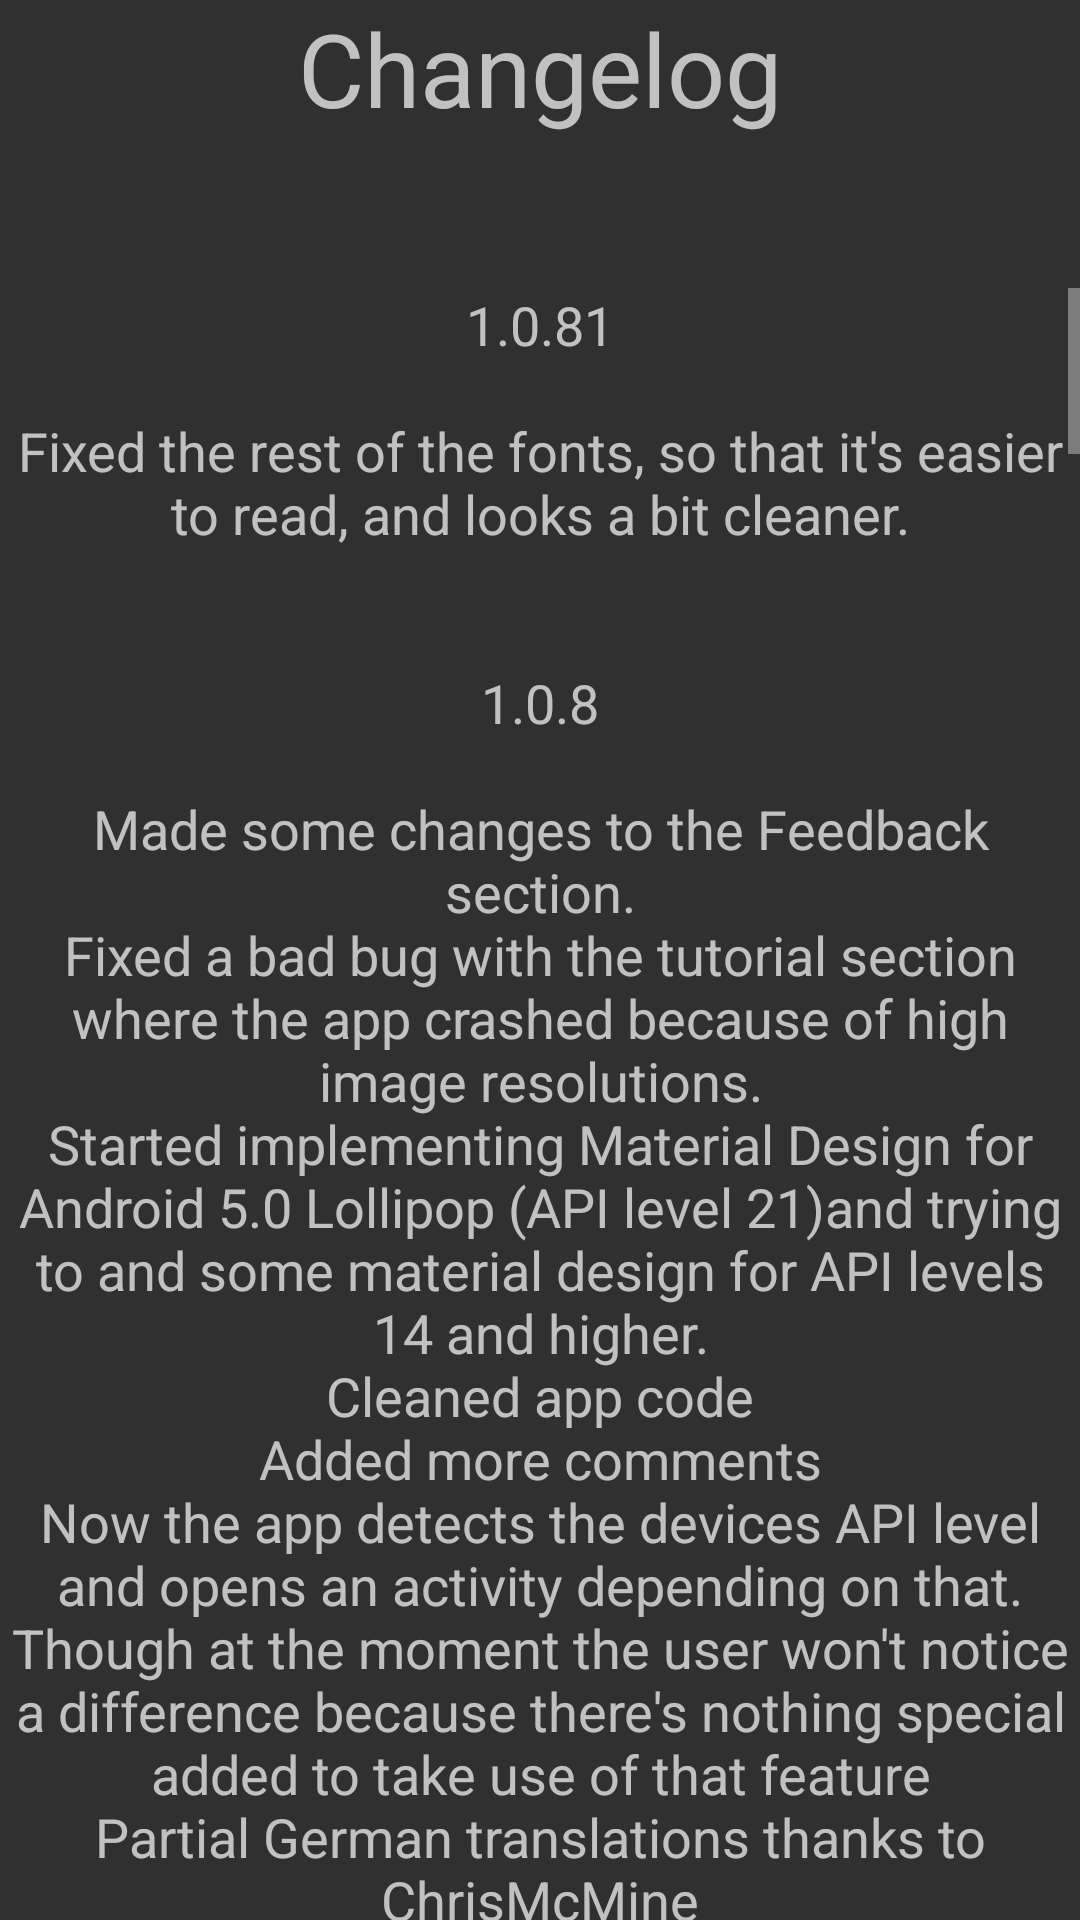

Layout XML and referenced resources for this Android screen:
<!-- AndroidManifest.xml: application theme AppBaseTheme -->
<!-- res/layout/clog.xml -->
<?xml version="1.0" encoding="utf-8"?>
<LinearLayout
	xmlns:android="http://schemas.android.com/apk/res/android"
	android:layout_width="fill_parent"
	android:layout_height="fill_parent"
	android:orientation="vertical"
	android:weightSum="100"
	android:id="@+id/backround">

	<LinearLayout
		android:layout_width="fill_parent"
		android:layout_height="fill_parent"
		android:orientation="vertical"
		android:layout_weight="85">

		<TextView
			android:id="@+id/clogheader"
			android:layout_width="wrap_content"
			android:layout_height="wrap_content"
			android:text="@string/clog"
			android:textSize="34sp"
			android:layout_gravity="center"
			android:gravity="center"/>

	</LinearLayout>

	<ScrollView
		android:layout_width="fill_parent"
		android:layout_height="fill_parent"
		android:orientation="vertical"
		android:layout_weight="15">

		<LinearLayout
			android:layout_width="fill_parent"
			android:layout_height="fill_parent"
			android:orientation="vertical">

			<TextView
				android:id="@+id/clogtext"
				android:layout_width="wrap_content"
				android:layout_height="wrap_content"
				android:text="@string/changes"
				android:textSize="18sp"
				android:layout_gravity="center"
				android:gravity="center"/>

		</LinearLayout>

	</ScrollView>

</LinearLayout>
<!-- resources referenced by this layout -->
<resources>
  <string name="clog">Changelog</string>
</resources>
